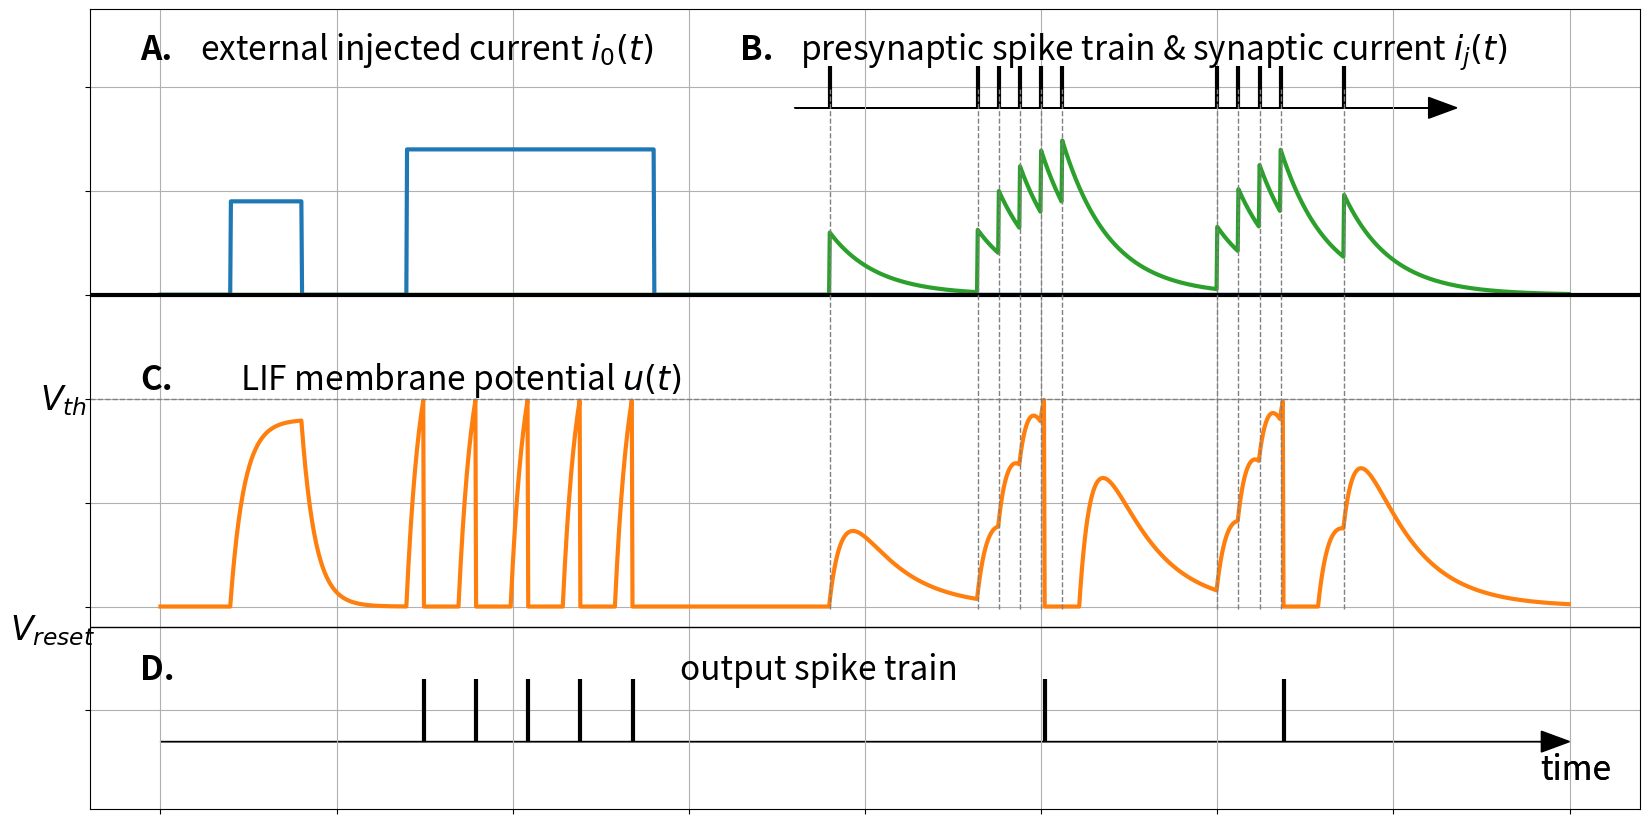

Source code (Python): (Note: this script raises an exception after producing the figure.)
import matplotlib.pyplot as plt
import math
import numpy as np

# First, plot the external input current
t_end = 2000
t_ref = 50
time_ref = 0
alpha = 5
beta = 0.015
spikes_in = [950, 1160, 1190, 1220, 1250, 1280, 1500, 1530, 1560, 1590, 1680]
time_step = [x for x in range(0, t_end, 1)]
ext_current = [0 for x in range(0, t_end, 1)]
synaptic_current = [0 for x in range(0, t_end, 1)]
LIF_output = [0 for x in range(0, t_end, 1)]
spikes_out =[]

def cal_external_input(t):
    t_1 = 100
    t_2 = 200
    t_3 = 350
    t_4 = 700

    if t < t_1:
        ext_i = 0
    elif t_1 <= t <= t_2:
        ext_i = 0.45
    elif t_2 < t < t_3:
        ext_i = 0
    elif t_3 <= t <= t_4:
        ext_i = 0.7
    else:
        ext_i = 0

    return ext_i

def cal_lif_output(t, i):
    global time_ref
    dvdt = -0.05*LIF_output[t-1] + i*0.1
    res = LIF_output[t-1] + dvdt
    if res > 1:
        spikes_out.append(t)
        res = 0
        time_ref = t
    if ((t - time_ref) < t_ref) and (t > t_ref):
        res = 0
    return res

def calcResult(t):
    res = 0.000
    for s in spikes_in:
        if s<=t:
            res += 0.3 * math.exp(beta*(s-t))
    return res

for t in range(0, t_end):
    synaptic_current[t] = calcResult(t)

for t in range(0, t_end):
    ext_current[t] = cal_external_input(t)
    LIF_output[t] = cal_lif_output(t, ext_current[t]+synaptic_current[t])

for t in range(0, t_end):
    LIF_output[t] = LIF_output[t] - 1.5

fig, ax = plt.subplots(figsize=(20, 10))
plt.plot(time_step, ext_current, lw=3)
plt.plot(time_step, LIF_output, lw=3)
plt.plot(time_step, synaptic_current, lw=3)

plt.eventplot(spikes_in, color='k', linelengths=0.2, lineoffsets=1, linewidths=3)
plt.eventplot(spikes_out, color='k', linelengths=0.3, lineoffsets=-2, linewidths=3)

ax.arrow(0, -2.15, 1960, 0, head_width=0.1, head_length=40, fc='k', ec='k')
# ax.arrow(0, -1.6, 1940, 0, head_width=0.1, head_length=60, fc='k', ec='k')
ax.arrow(900, 0.9, 900, 0, head_width=0.1, head_length=40, fc='k', ec='k')
plt.axhline(-0.5, ls='--', c='grey', lw=1)
plt.axhline(0, ls='-', c='k', lw=3)
plt.axhline(-1.6, ls='-', c='k', lw=1)

for s in spikes_in:
    plt.axvline(s, ymin=0.25, ymax=0.9, ls='--', c='grey', lw=1)

plt.gcf().text(0.18, 0.85, "external injected current $i_0(t)$", rotation=0, multialignment='center', fontsize=24)
plt.gcf().text(0.48, 0.85, "presynaptic spike train & synaptic current $i_j(t)$", rotation=0, multialignment='center', fontsize=24)
plt.gcf().text(0.2, 0.52, "LIF membrane potential $u(t)$", rotation=0, multialignment='center', fontsize=24)
plt.gcf().text(0.1, 0.5, "$V_{th}$", rotation=0, multialignment='center', fontsize=24)
plt.gcf().text(0.085, 0.27, "$V_{reset}$", rotation=0, multialignment='center', fontsize=24)
plt.gcf().text(0.42, 0.23, "output spike train", rotation=0, multialignment='center', fontsize=24)
plt.gcf().text(0.85, 0.13, "time", rotation=0, multialignment='center', fontsize=24)
plt.gcf().text(0.85, 0.13, "time", rotation=0, multialignment='center', fontsize=24)
plt.gcf().text(0.15, 0.85, "A.", rotation=0, multialignment='center', fontsize=24, fontweight='bold')
plt.gcf().text(0.45, 0.85, "B.", rotation=0, multialignment='center', fontsize=24, fontweight='bold')
plt.gcf().text(0.15, 0.52, "C.", rotation=0, multialignment='center', fontsize=24, fontweight='bold')
plt.gcf().text(0.15, 0.23, "D.", rotation=0, multialignment='center', fontsize=24, fontweight='bold')

plt.setp(ax.get_yticklabels(), visible=False)
plt.setp(ax.get_xticklabels(), visible=False)
plt.subplots_adjust(left=0.125, bottom=0.1, right=0.9, top=0.9,
                wspace=0.2, hspace=0.2)
plt.grid('off')

filename = "LIF.pdf"
filepath = "/home/<user>/Pictures/" + filename
plt.savefig(filepath, bbox_inches='tight')
plt.show()
